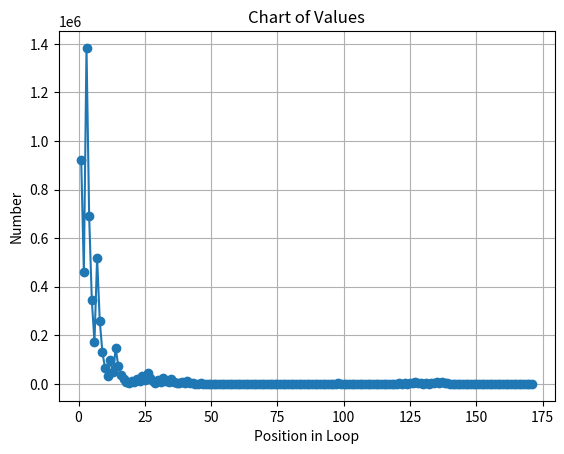

Write Python code to recreate this figure.
import os
import matplotlib.pyplot as plt

random_Number = 307379 
values = []

while random_Number != 1:
#  1 is used above to create an output, the correct number is 0 which is an infinite loop
    if random_Number % 2 == 0:
        even = random_Number // 2
        values.append(even)
        random_Number = even 
    else:
        odd = random_Number * 3 + 1
        values.append(odd)
        random_Number = odd 

valuesString = '  ,  '.join(map(str, values))

# Write the values to a text file
with open('values-py.txt', 'w') as file:
    file.write(valuesString)

print('Values have been written to values-py.txt')

# Sort the array in descending order
sorted_values = sorted(values, reverse=True)

# Get the five largest numbers
five_largest = sorted_values[:5]

print("The five largest numbers are:", five_largest)

# Create an array of positions for the x-axis
positions = list(range(1, len(values) + 1))

# Plot the chart
plt.plot(positions, values, marker='o')
plt.xlabel('Position in Loop')
plt.ylabel('Number')
plt.title('Chart of Values')
plt.grid(True)
plt.show()
